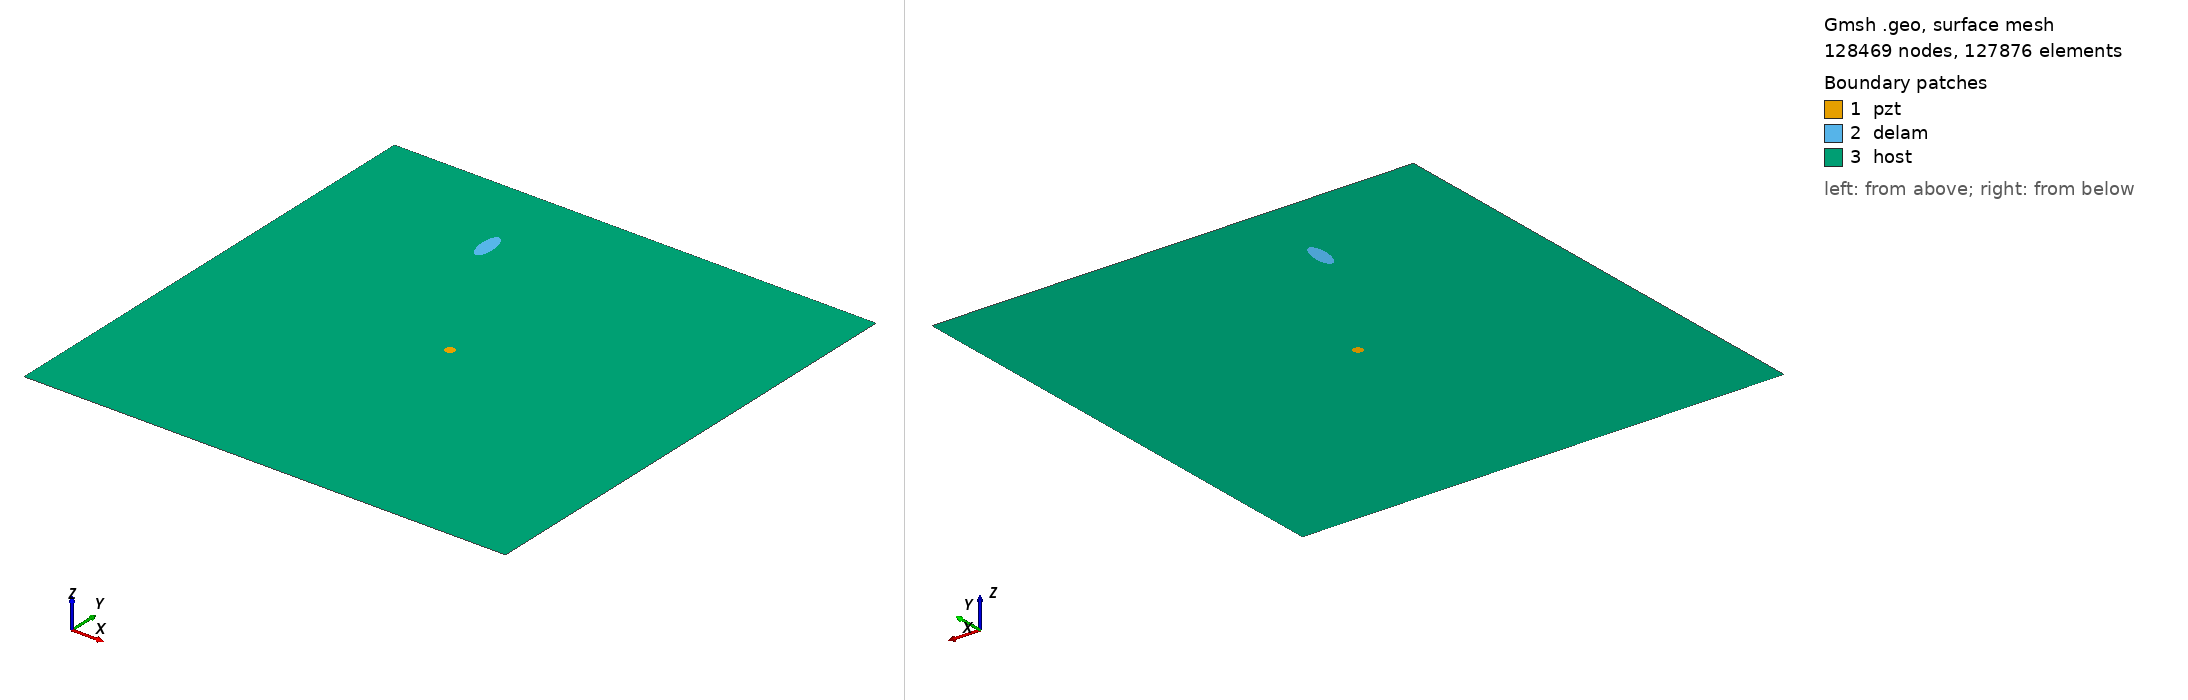

Gmsh geometry script, surface-meshed: 128469 nodes, 127876 surface elements. Boundary patches (legend numbers): 1 pzt, 2 delam, 3 host. Left view from above one corner, right view from below the opposite corner. Legend entries are the model's physical surfaces. The drawing asked Gmsh for element sizes between 1% and 20% of the model's largest extent; the script's own settings can give other sizes.

=== m2_rand_single_delam_424.geo (drawn) ===
SetFactory("OpenCASCADE");
L=0.500000; 
W=0.500000; 
a=0.017621; 
b=0.007198; 
x=0.166208; 
y=0.409399; 
alpha=0.533163 *Pi; 
r=0.005000; 
xpzt=0.250000; 
ypzt=0.250000; 
//+
Point(1) = {0, 0, 0, 1.0};
//+
Point(2) = {L, 0, 0, 1.0};
//+
Point(3) = {L, W, 0, 1.0};
//+
Point(4) = {0, W, 0, 1.0};
//+
Line(1) = {1, 2};
//+
Line(2) = {2, 3};
//+
Line(3) = {3, 4};
//+
Line(4) = {4, 1};
//+
Circle(5) = {xpzt, ypzt, -0, r, 0, 2*Pi};
//+
Ellipse(6) = {x, y, -0, a, b, 0, 2*Pi};
//+
Rotate {{0, 0, 1}, {x, y, 0}, alpha} {
  Curve{6}; 
}
//+
Curve Loop(1) = {4, 1, 2, 3};
//+
Curve Loop(2) = {6};
//+
Curve Loop(3) = {5};
//+
Curve Loop(4) = {6};
//+
Curve Loop(5) = {5};
//+
Plane Surface(1) = {5};
//+
Plane Surface(2) = {4};
//+
Plane Surface(3) = {1, 2, 3};
//+
Point(9) = {xpzt, ypzt, 0, 1.0};
//+
Point{9} In Surface {1};// mesh node at centre of pzt
//+
Physical Surface("pzt") = {1};
//+
Physical Surface("delam") = {2};
//+
Physical Surface("host") = {3};

Mesh.Algorithm = 6; // Frontal
Mesh.CharacteristicLengthFactor = 0.034000;
Mesh.CharacteristicLengthMin = 0.001000;
Mesh.CharacteristicLengthMax = 0.200000;
Mesh.RecombineAll = 1; // Apply recombination algorithm
Mesh.SubdivisionAlgorithm = 1; // 1: all quadrangles
Mesh.Smoothing = 1;
